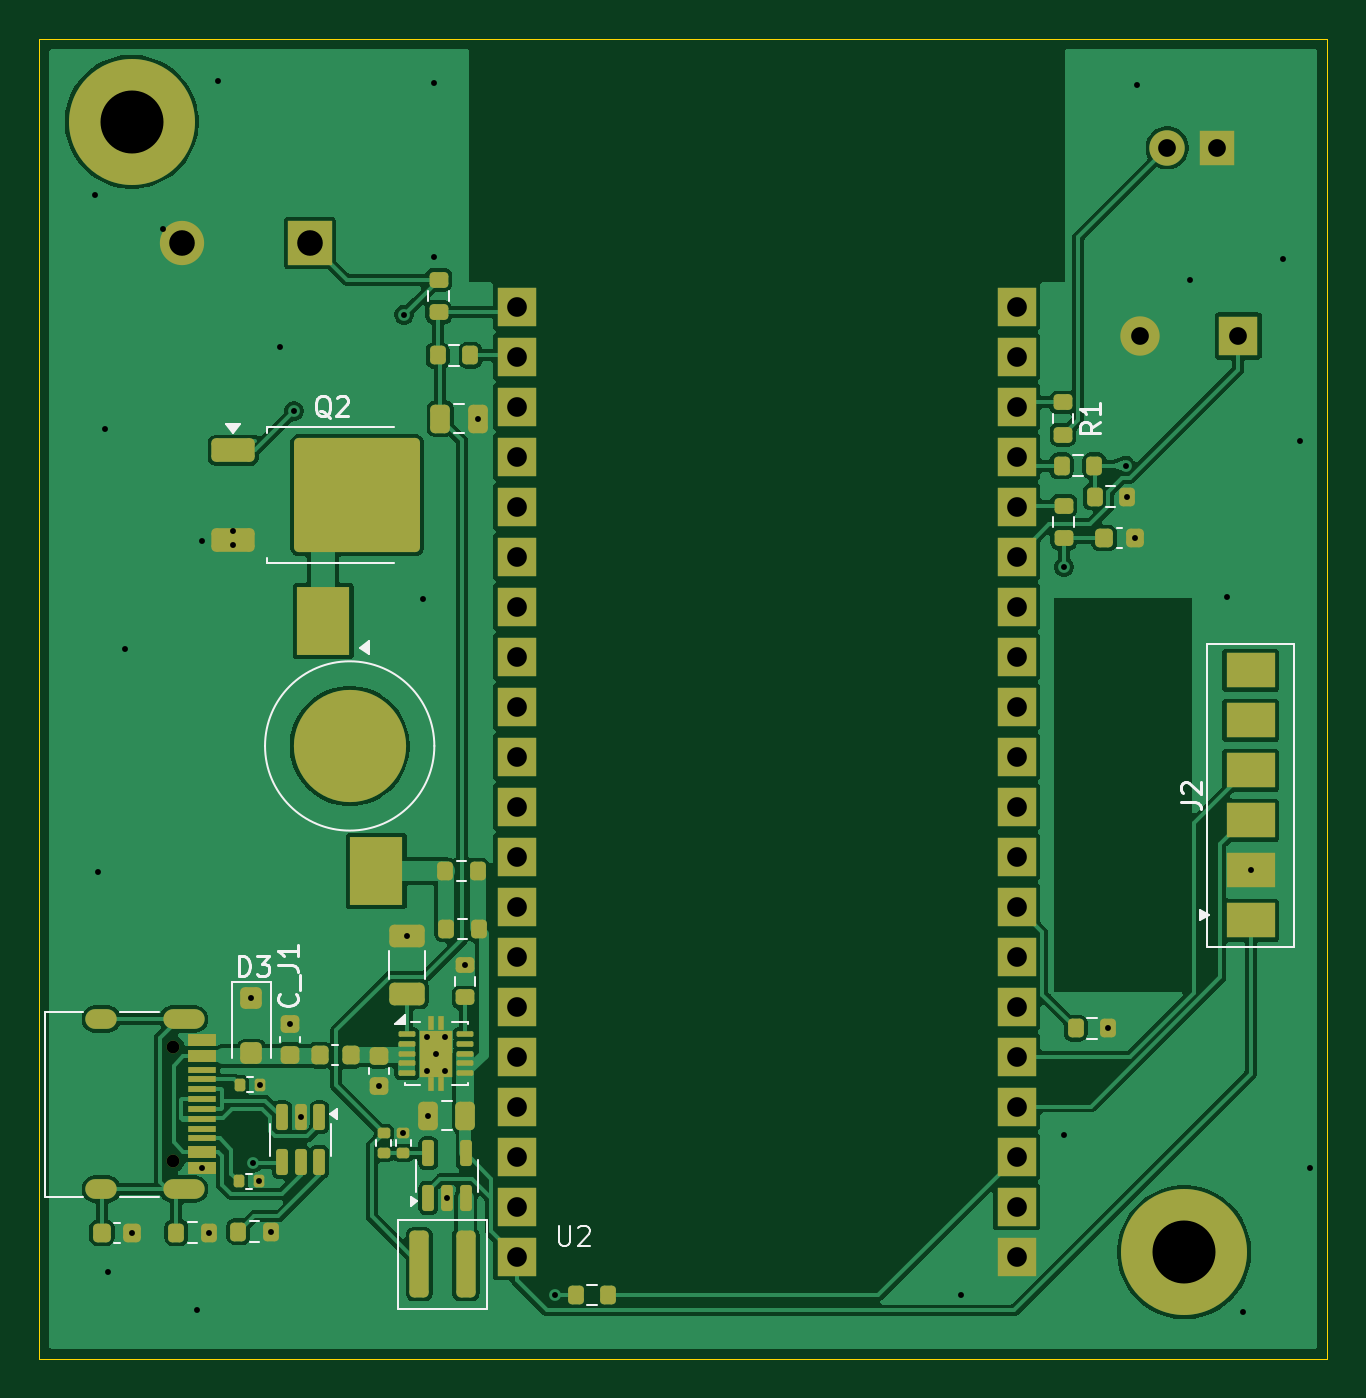
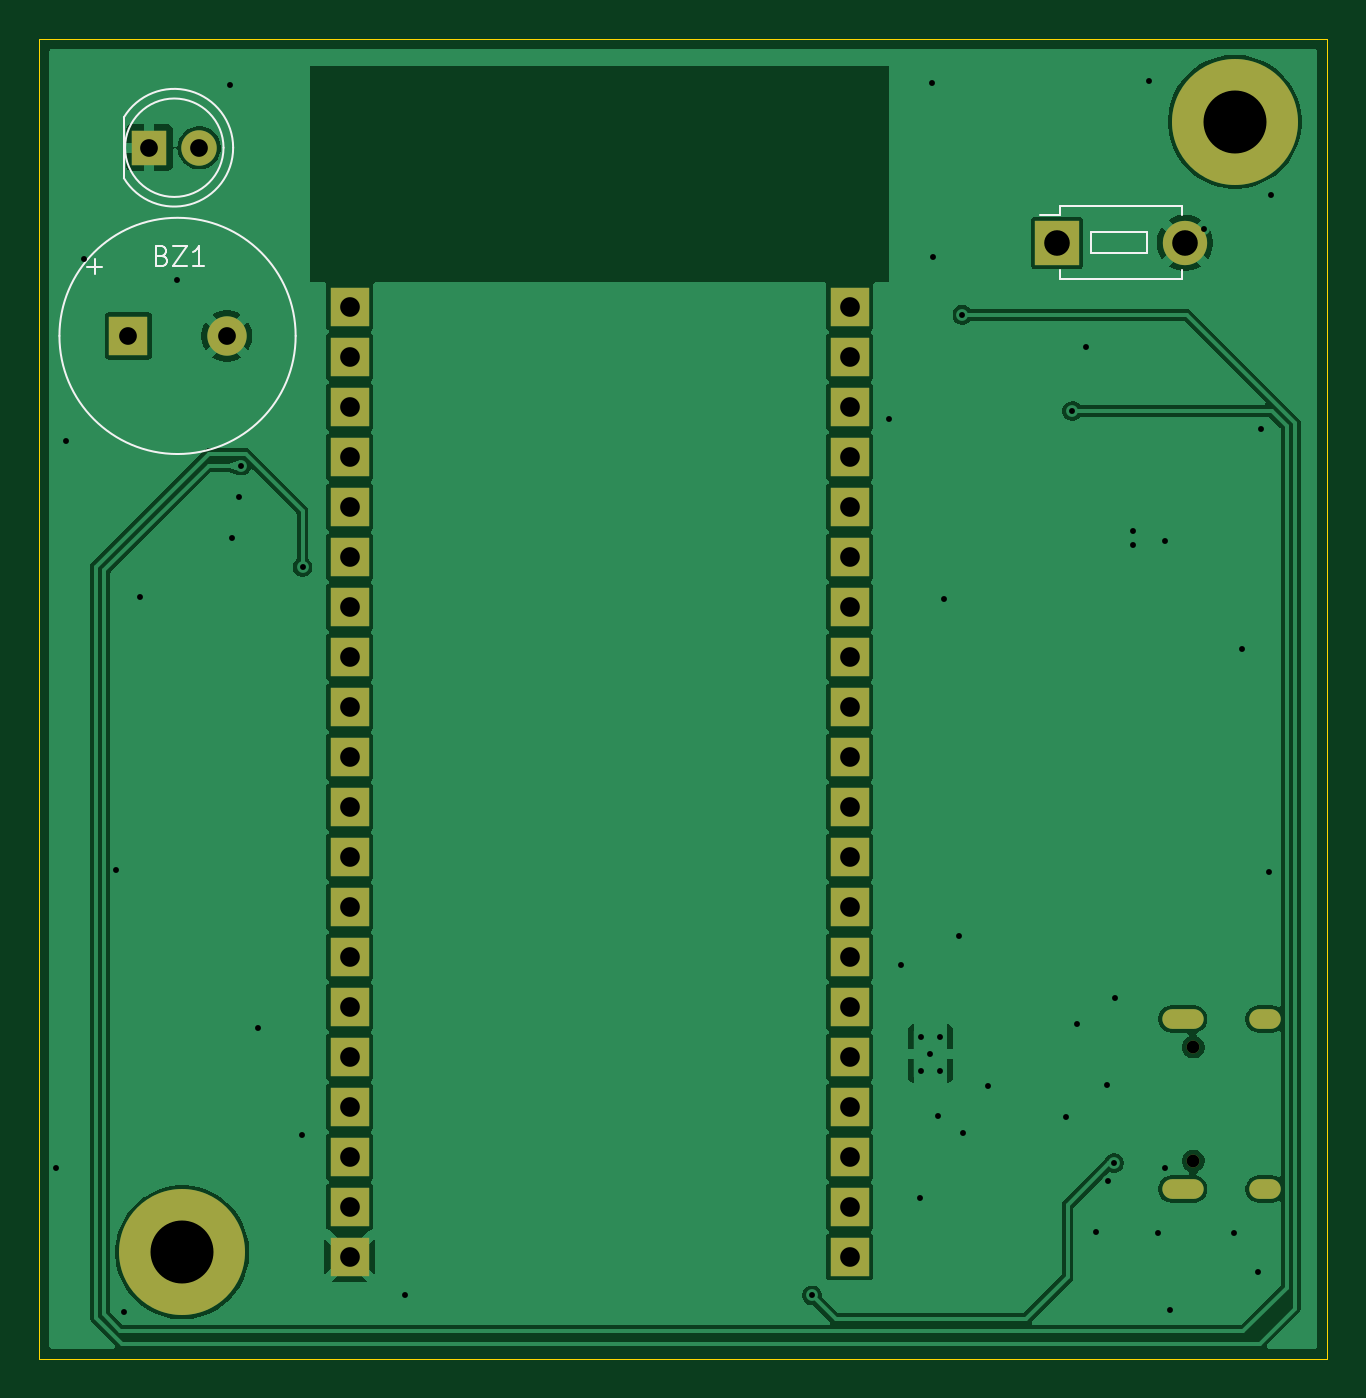
Circuit board: 10 layer files. Board 65.4 x 67.0 mm.
- bottom_copper: MouseTrapToF-Cam1.1-B_Cu.gbl (76066 bytes)
- bottom_mask: MouseTrapToF-Cam1.1-B_Mask.gbs (2370 bytes)
- paste: MouseTrapToF-Cam1.1-B_Paste.gbp (477 bytes)
- bottom_silk: MouseTrapToF-Cam1.1-B_Silkscreen.gbo (4976 bytes)
- outline: MouseTrapToF-Cam1.1-Edge_Cuts.gm1 (640 bytes)
- top_copper: MouseTrapToF-Cam1.1-F_Cu.gtl (126470 bytes)
- top_mask: MouseTrapToF-Cam1.1-F_Mask.gts (8851 bytes)
- paste: MouseTrapToF-Cam1.1-F_Paste.gtp (7173 bytes)
- top_silk: MouseTrapToF-Cam1.1-F_Silkscreen.gto (22198 bytes)
- drill: MouseTrapToF-Cam1.1.drl (2691 bytes)

=== bottom_copper: MouseTrapToF-Cam1.1-B_Cu.gbl (76066 bytes, source omitted) ===
=== bottom_mask: MouseTrapToF-Cam1.1-B_Mask.gbs ===
%TF.GenerationSoftware,KiCad,Pcbnew,9.0.4*%
%TF.CreationDate,2025-10-14T10:33:39-07:00*%
%TF.ProjectId,MouseTrapToF-Cam1.1,4d6f7573-6554-4726-9170-546f462d4361,rev?*%
%TF.SameCoordinates,Original*%
%TF.FileFunction,Soldermask,Bot*%
%TF.FilePolarity,Negative*%
%FSLAX46Y46*%
G04 Gerber Fmt 4.6, Leading zero omitted, Abs format (unit mm)*
G04 Created by KiCad (PCBNEW 9.0.4) date 2025-10-14 10:33:39*
%MOMM*%
%LPD*%
G01*
G04 APERTURE LIST*
%ADD10C,6.400000*%
%ADD11C,0.650000*%
%ADD12O,2.100000X1.000000*%
%ADD13O,1.600000X1.000000*%
%ADD14C,2.250000*%
%ADD15R,2.250000X2.250000*%
%ADD16C,1.800000*%
%ADD17R,1.800000X1.800000*%
%ADD18R,2.000000X2.000000*%
%ADD19C,2.000000*%
G04 APERTURE END LIST*
D10*
%TO.C,REF\u002A\u002A*%
X161810000Y-75400000D03*
%TD*%
%TO.C,REF\u002A\u002A*%
X108340000Y-17970000D03*
%TD*%
D11*
%TO.C,J1*%
X110450000Y-64980000D03*
X110450000Y-70760000D03*
D12*
X110980000Y-63550000D03*
D13*
X106800000Y-63550000D03*
D12*
X110980000Y-72190000D03*
D13*
X106800000Y-72190000D03*
%TD*%
D14*
%TO.C,SW1*%
X110880000Y-24120000D03*
D15*
X117380000Y-24120000D03*
%TD*%
D16*
%TO.C,D1*%
X160945000Y-19290000D03*
D17*
X163485000Y-19290000D03*
%TD*%
D18*
%TO.C,U2*%
X127900000Y-75620000D03*
X127900000Y-73080000D03*
X127900000Y-70540000D03*
X127900000Y-68000000D03*
X127900000Y-65460000D03*
X127900000Y-62920000D03*
X127900000Y-60380000D03*
X127900000Y-57840000D03*
X127900000Y-55300000D03*
X127900000Y-52760000D03*
X127900000Y-50220000D03*
X127900000Y-47680000D03*
X127900000Y-45140000D03*
X127900000Y-42600000D03*
X127900000Y-40060000D03*
X127900000Y-37520000D03*
X127900000Y-34980000D03*
X127900000Y-32440000D03*
X127900000Y-29900000D03*
X127900000Y-27360000D03*
X153300000Y-75620000D03*
X153300000Y-73080000D03*
X153300000Y-70540000D03*
X153300000Y-68000000D03*
X153300000Y-65460000D03*
X153300000Y-62920000D03*
X153300000Y-60380000D03*
X153300000Y-57840000D03*
X153300000Y-55300000D03*
X153300000Y-52760000D03*
X153300000Y-50220000D03*
X153300000Y-47680000D03*
X153300000Y-45140000D03*
X153300000Y-42600000D03*
X153300000Y-40060000D03*
X153300000Y-37520000D03*
X153300000Y-34980000D03*
X153300000Y-32440000D03*
X153300000Y-29900000D03*
X153300000Y-27360000D03*
%TD*%
D19*
%TO.C,BZ1*%
X159550000Y-28850000D03*
D18*
X164550000Y-28850000D03*
%TD*%
M02*

=== paste: MouseTrapToF-Cam1.1-B_Paste.gbp ===
%TF.GenerationSoftware,KiCad,Pcbnew,9.0.4*%
%TF.CreationDate,2025-10-14T10:33:39-07:00*%
%TF.ProjectId,MouseTrapToF-Cam1.1,4d6f7573-6554-4726-9170-546f462d4361,rev?*%
%TF.SameCoordinates,Original*%
%TF.FileFunction,Paste,Bot*%
%TF.FilePolarity,Positive*%
%FSLAX46Y46*%
G04 Gerber Fmt 4.6, Leading zero omitted, Abs format (unit mm)*
G04 Created by KiCad (PCBNEW 9.0.4) date 2025-10-14 10:33:39*
%MOMM*%
%LPD*%
G01*
G04 APERTURE LIST*
G04 APERTURE END LIST*
M02*

=== bottom_silk: MouseTrapToF-Cam1.1-B_Silkscreen.gbo ===
%TF.GenerationSoftware,KiCad,Pcbnew,9.0.4*%
%TF.CreationDate,2025-10-14T10:33:39-07:00*%
%TF.ProjectId,MouseTrapToF-Cam1.1,4d6f7573-6554-4726-9170-546f462d4361,rev?*%
%TF.SameCoordinates,Original*%
%TF.FileFunction,Legend,Bot*%
%TF.FilePolarity,Positive*%
%FSLAX46Y46*%
G04 Gerber Fmt 4.6, Leading zero omitted, Abs format (unit mm)*
G04 Created by KiCad (PCBNEW 9.0.4) date 2025-10-14 10:33:39*
%MOMM*%
%LPD*%
G01*
G04 APERTURE LIST*
%ADD10C,0.100000*%
%ADD11C,0.120000*%
%ADD12C,6.400000*%
%ADD13C,0.650000*%
%ADD14O,2.100000X1.000000*%
%ADD15O,1.600000X1.000000*%
%ADD16C,2.250000*%
%ADD17R,2.250000X2.250000*%
%ADD18C,1.800000*%
%ADD19R,1.800000X1.800000*%
%ADD20R,2.000000X2.000000*%
%ADD21C,2.000000*%
G04 APERTURE END LIST*
D10*
X162830952Y-24783609D02*
X162688095Y-24831228D01*
X162688095Y-24831228D02*
X162640476Y-24878847D01*
X162640476Y-24878847D02*
X162592857Y-24974085D01*
X162592857Y-24974085D02*
X162592857Y-25116942D01*
X162592857Y-25116942D02*
X162640476Y-25212180D01*
X162640476Y-25212180D02*
X162688095Y-25259800D01*
X162688095Y-25259800D02*
X162783333Y-25307419D01*
X162783333Y-25307419D02*
X163164285Y-25307419D01*
X163164285Y-25307419D02*
X163164285Y-24307419D01*
X163164285Y-24307419D02*
X162830952Y-24307419D01*
X162830952Y-24307419D02*
X162735714Y-24355038D01*
X162735714Y-24355038D02*
X162688095Y-24402657D01*
X162688095Y-24402657D02*
X162640476Y-24497895D01*
X162640476Y-24497895D02*
X162640476Y-24593133D01*
X162640476Y-24593133D02*
X162688095Y-24688371D01*
X162688095Y-24688371D02*
X162735714Y-24735990D01*
X162735714Y-24735990D02*
X162830952Y-24783609D01*
X162830952Y-24783609D02*
X163164285Y-24783609D01*
X162259523Y-24307419D02*
X161592857Y-24307419D01*
X161592857Y-24307419D02*
X162259523Y-25307419D01*
X162259523Y-25307419D02*
X161592857Y-25307419D01*
X160688095Y-25307419D02*
X161259523Y-25307419D01*
X160973809Y-25307419D02*
X160973809Y-24307419D01*
X160973809Y-24307419D02*
X161069047Y-24450276D01*
X161069047Y-24450276D02*
X161164285Y-24545514D01*
X161164285Y-24545514D02*
X161259523Y-24593133D01*
X166646115Y-25341466D02*
X165884211Y-25341466D01*
X166265163Y-25722419D02*
X166265163Y-24960514D01*
%TO.C,SW1*%
D11*
X115630000Y-23570000D02*
X112780000Y-23570000D01*
X112780000Y-24620000D01*
X115630000Y-24620000D01*
X115630000Y-23570000D01*
X117230000Y-25970000D02*
X111030000Y-25970000D01*
X117230000Y-25510000D02*
X117230000Y-25970000D01*
X117230000Y-22730000D02*
X118230000Y-22730000D01*
X117230000Y-22270000D02*
X117230000Y-22730000D01*
X111030000Y-25510000D02*
X111030000Y-25970000D01*
X111030000Y-22270000D02*
X117230000Y-22270000D01*
X111030000Y-22270000D02*
X111030000Y-22730000D01*
%TO.C,D1*%
X164715000Y-19290000D02*
G75*
G02*
X159715000Y-19290000I-2500000J0D01*
G01*
X159715000Y-19290000D02*
G75*
G02*
X164715000Y-19290000I2500000J0D01*
G01*
X164775000Y-20834830D02*
G75*
G02*
X159225000Y-19290000I-2560000J1544830D01*
G01*
X159225000Y-19290000D02*
G75*
G02*
X164775000Y-17745170I2990000J0D01*
G01*
X164775000Y-17745000D02*
X164775000Y-20835000D01*
D10*
%TO.C,BZ1*%
X168050000Y-28850000D02*
G75*
G02*
X156050000Y-28850000I-6000000J0D01*
G01*
X156050000Y-28850000D02*
G75*
G02*
X168050000Y-28850000I6000000J0D01*
G01*
%TD*%
%LPC*%
D12*
%TO.C,REF\u002A\u002A*%
X161810000Y-75400000D03*
%TD*%
%TO.C,REF\u002A\u002A*%
X108340000Y-17970000D03*
%TD*%
D13*
%TO.C,J1*%
X110450000Y-64980000D03*
X110450000Y-70760000D03*
D14*
X110980000Y-63550000D03*
D15*
X106800000Y-63550000D03*
D14*
X110980000Y-72190000D03*
D15*
X106800000Y-72190000D03*
%TD*%
D16*
%TO.C,SW1*%
X110880000Y-24120000D03*
D17*
X117380000Y-24120000D03*
%TD*%
D18*
%TO.C,D1*%
X160945000Y-19290000D03*
D19*
X163485000Y-19290000D03*
%TD*%
D20*
%TO.C,U2*%
X127900000Y-75620000D03*
X127900000Y-73080000D03*
X127900000Y-70540000D03*
X127900000Y-68000000D03*
X127900000Y-65460000D03*
X127900000Y-62920000D03*
X127900000Y-60380000D03*
X127900000Y-57840000D03*
X127900000Y-55300000D03*
X127900000Y-52760000D03*
X127900000Y-50220000D03*
X127900000Y-47680000D03*
X127900000Y-45140000D03*
X127900000Y-42600000D03*
X127900000Y-40060000D03*
X127900000Y-37520000D03*
X127900000Y-34980000D03*
X127900000Y-32440000D03*
X127900000Y-29900000D03*
X127900000Y-27360000D03*
X153300000Y-75620000D03*
X153300000Y-73080000D03*
X153300000Y-70540000D03*
X153300000Y-68000000D03*
X153300000Y-65460000D03*
X153300000Y-62920000D03*
X153300000Y-60380000D03*
X153300000Y-57840000D03*
X153300000Y-55300000D03*
X153300000Y-52760000D03*
X153300000Y-50220000D03*
X153300000Y-47680000D03*
X153300000Y-45140000D03*
X153300000Y-42600000D03*
X153300000Y-40060000D03*
X153300000Y-37520000D03*
X153300000Y-34980000D03*
X153300000Y-32440000D03*
X153300000Y-29900000D03*
X153300000Y-27360000D03*
%TD*%
D21*
%TO.C,BZ1*%
X159550000Y-28850000D03*
D20*
X164550000Y-28850000D03*
%TD*%
%LPD*%
M02*

=== outline: MouseTrapToF-Cam1.1-Edge_Cuts.gm1 ===
%TF.GenerationSoftware,KiCad,Pcbnew,9.0.4*%
%TF.CreationDate,2025-10-14T10:33:39-07:00*%
%TF.ProjectId,MouseTrapToF-Cam1.1,4d6f7573-6554-4726-9170-546f462d4361,rev?*%
%TF.SameCoordinates,Original*%
%TF.FileFunction,Profile,NP*%
%FSLAX46Y46*%
G04 Gerber Fmt 4.6, Leading zero omitted, Abs format (unit mm)*
G04 Created by KiCad (PCBNEW 9.0.4) date 2025-10-14 10:33:39*
%MOMM*%
%LPD*%
G01*
G04 APERTURE LIST*
%TA.AperFunction,Profile*%
%ADD10C,0.050000*%
%TD*%
G04 APERTURE END LIST*
D10*
X103645890Y-13773082D02*
X169065890Y-13773082D01*
X169065890Y-80798082D01*
X103645890Y-80798082D01*
X103645890Y-13773082D01*
M02*

=== top_copper: MouseTrapToF-Cam1.1-F_Cu.gtl (126470 bytes, source omitted) ===
=== top_mask: MouseTrapToF-Cam1.1-F_Mask.gts (8851 bytes, source omitted) ===
=== paste: MouseTrapToF-Cam1.1-F_Paste.gtp (7173 bytes, source omitted) ===
=== top_silk: MouseTrapToF-Cam1.1-F_Silkscreen.gto (22198 bytes, source omitted) ===
=== drill: MouseTrapToF-Cam1.1.drl ===
M48
; DRILL file {KiCad 9.0.4} date 2025-10-14T10:33:36-0700
; FORMAT={3:3/ absolute / metric / suppress leading zeros}
; #@! TF.CreationDate,2025-10-14T10:33:36-07:00
; #@! TF.GenerationSoftware,Kicad,Pcbnew,9.0.4
; #@! TF.FileFunction,MixedPlating,1,2
FMAT,2
METRIC,TZ
; #@! TA.AperFunction,Plated,PTH,ViaDrill
T1C0.300
; #@! TA.AperFunction,Plated,PTH,ComponentDrill
T2C0.300
; #@! TA.AperFunction,Plated,PTH,ComponentDrill
T3C0.600
; #@! TA.AperFunction,Plated,PTH,ComponentDrill
T4C0.900
; #@! TA.AperFunction,Plated,PTH,ComponentDrill
T5C1.000
; #@! TA.AperFunction,Plated,PTH,ComponentDrill
T6C1.300
; #@! TA.AperFunction,Plated,PTH,ComponentDrill
T7C3.200
; #@! TA.AperFunction,NonPlated,NPTH,ComponentDrill
T8C0.650
%
G90
G05
T1
X106500Y-21700
X106619Y-56100
X107000Y-33575
X107150Y-76420
X108000Y-44775
X108380Y-74400
X109910Y-23440
X111655Y-78355
X111895Y-39270
X111895Y-71120
X112255Y-74400
X112700Y-15900
X113493Y-39455
X113500Y-38755
X114424Y-62500
X114480Y-70875
X114790Y-71800
X114840Y-66900
X115405Y-74350
X115900Y-29400
X116380Y-63825
X116595Y-32670
X116930Y-68550
X120895Y-66965
X122143Y-69350
X122180Y-27770
X122330Y-59340
X123125Y-42200
X123395Y-68460
X123680Y-24840
X123700Y-16000
X124352Y-72655
X125280Y-60805
X125920Y-33050
X129825Y-77590
X150480Y-77560
X155700Y-40580
X155710Y-69440
X157950Y-64025
X158830Y-35440
X158905Y-37020
X159285Y-39120
X159400Y-16100
X162100Y-26000
X163965Y-42135
X164770Y-78420
X165190Y-55990
X166825Y-24925
X167700Y-34200
X168220Y-71120
T2
X123320Y-64450
X123320Y-66170
X123800Y-65310
X124280Y-64450
X124280Y-66170
T4
X159550Y-28850
X160945Y-19290
X163485Y-19290
X164550Y-28850
T5
X127900Y-27360
X127900Y-29900
X127900Y-32440
X127900Y-34980
X127900Y-37520
X127900Y-40060
X127900Y-42600
X127900Y-45140
X127900Y-47680
X127900Y-50220
X127900Y-52760
X127900Y-55300
X127900Y-57840
X127900Y-60380
X127900Y-62920
X127900Y-65460
X127900Y-68000
X127900Y-70540
X127900Y-73080
X127900Y-75620
X153300Y-27360
X153300Y-29900
X153300Y-32440
X153300Y-34980
X153300Y-37520
X153300Y-40060
X153300Y-42600
X153300Y-45140
X153300Y-47680
X153300Y-50220
X153300Y-52760
X153300Y-55300
X153300Y-57840
X153300Y-60380
X153300Y-62920
X153300Y-65460
X153300Y-68000
X153300Y-70540
X153300Y-73080
X153300Y-75620
T6
X110880Y-24120
X117380Y-24120
T7
X108340Y-17970
X161810Y-75400
T8
X110450Y-64980
X110450Y-70760
T3
G00X107100Y-63550
M15
G01X106500Y-63550
M16
G05
G00X107100Y-72190
M15
G01X106500Y-72190
M16
G05
G00X111530Y-63550
M15
G01X110430Y-63550
M16
G05
G00X111530Y-72190
M15
G01X110430Y-72190
M16
G05
M30
